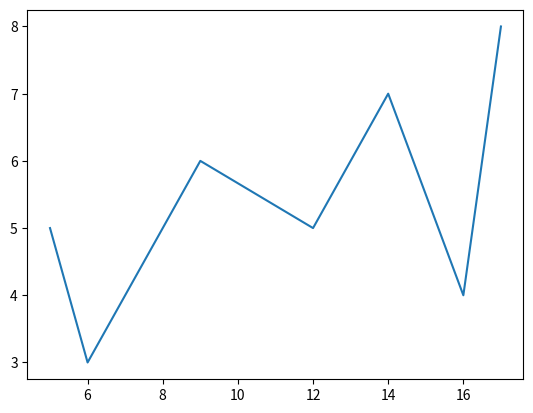

Generate this figure with matplotlib:
import matplotlib.pyplot as plt
import numpy as np

xpoints = np.array([5, 6, 9, 12, 14, 16, 17])
ypoints = np.array([5, 3, 6, 5, 7, 4, 8])

plt.plot(xpoints, ypoints)
plt.show()